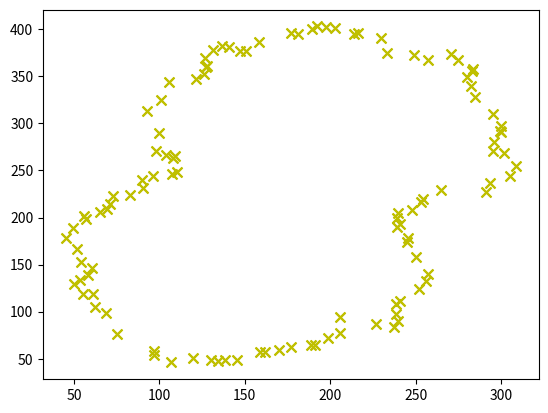
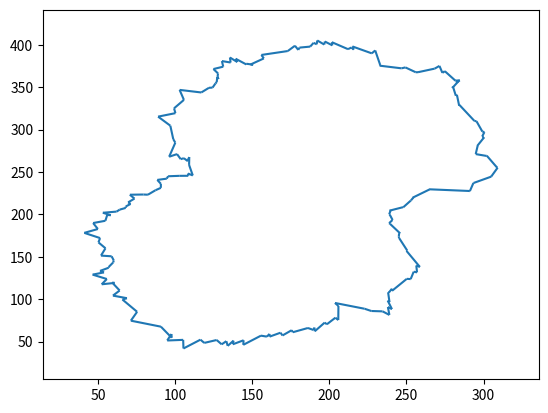

Python code for these plots, in order:
# https://stackoverflow.com/questions/66772493/computing-fourier-series-to-represent-data-points
import matplotlib.pyplot as plt 
import scipy
import cmath 
import math
import numpy as np
from matplotlib import collections  as mc
import pylab as pl

def sort_points(points):
  # pick a point
  reference_point = points[0]
  sorted = [reference_point]
  remaining_points = range(1,len(points))
  for i in range(1,len(points)):

    # find the closest point to reference_point, 
    mindiff = np.sum(np.square(np.array(points[remaining_points[0]])-reference_point))
    idx = 0
    # loop over all the other remaining points
    for j in range(1,len(remaining_points)):
      diff = np.sum(np.square(np.array(points[remaining_points[j]])-reference_point))
      if diff < mindiff:
        mindiff = diff
        idx = j        
    # found the closest: update the selected point, and add it to the list of sorted points
    reference_point = points[remaining_points[idx]]
    sorted.append(reference_point )
    remaining_points = np.delete(remaining_points, idx)
  return sorted    


midpoints = [[305.0, 244.5], [293.5, 237.0], [274.5, 367.5], [270.5, 373.5], [229.5, 391.0], [216.0, 396.0], [302.0, 269.0], [295.0, 271.0], [60.5, 146.5], [54.0, 153.0], [52.0, 167.0], [54.0, 153.0], [52.0, 167.0], [45.0, 178.0], [75.0, 76.5], [68.5, 98.5], [75.0, 76.5], [97.0, 58.5], [283.5, 357.5], [274.5, 367.5], [309.0, 255.0], [305.0, 244.5], [309.0, 255.0], [302.0, 269.0], [299.5, 291.5], [300.0, 297.0], [300.0, 297.0], [295.0, 309.5], [62.5, 105.0], [61.0, 118.5], [62.5, 105.0], [68.5, 98.5], [58.0, 139.0], [60.5, 146.5], [241.0, 111.5], [252.0, 124.5], [256.0, 132.5], [252.0, 124.5], [283.0, 356.0], [283.5, 357.5], [300.0, 290.5], [299.5, 291.5], [300.0, 290.5], [296.0, 280.5], [296.0, 280.5], [295.0, 271.0], [158.0, 387.0], [177.0, 396.5], [197.5, 402.0], [192.5, 403.0], [189.5, 400.5], [192.5, 403.0], [197.5, 402.0], [202.5, 401.0], [214.0, 395.5], [216.0, 396.0], [202.5, 401.0], [214.0, 395.5], [233.5, 375.0], [229.5, 391.0], [233.5, 375.0], [249.0, 372.5], [282.5, 340.0], [284.5, 328.0], [284.5, 328.0], [295.0, 309.5], [45.0, 178.0], [49.5, 189.0], [57.0, 198.0], [49.5, 189.0], [238.5, 108.5], [241.0, 111.5], [162.0, 57.5], [170.0, 59.0], [239.5, 204.5], [239.0, 200.0], [293.5, 237.0], [291.0, 227.5], [265.0, 229.5], [291.0, 227.5], [239.0, 189.5], [245.5, 178.0], [239.0, 189.5], [241.0, 193.5], [241.0, 193.5], [239.0, 200.0], [55.0, 119.0], [61.0, 118.5], [53.5, 134.0], [58.0, 139.0], [50.0, 129.0], [55.0, 119.0], [50.0, 129.0], [53.5, 134.0], [107.0, 46.0], [119.5, 50.5], [97.0, 54.0], [97.0, 58.5], [107.0, 46.0], [97.0, 54.0], [150.5, 377.0], [158.0, 387.0], [257.5, 367.5], [270.5, 373.5], [249.0, 372.5], [257.5, 367.5], [280.0, 349.5], [282.5, 340.0], [280.0, 349.5], [283.0, 356.0], [239.5, 90.0], [238.5, 98.0], [238.5, 108.5], [238.5, 98.0], [130.0, 49.0], [119.5, 50.5], [189.0, 65.0], [191.0, 64.5], [189.0, 65.0], [177.0, 62.5], [170.0, 59.0], [177.0, 62.5], [256.0, 132.5], [257.5, 139.5], [128.0, 361.5], [127.5, 360.0], [136.5, 382.5], [131.5, 378.5], [126.5, 370.0], [131.5, 378.5], [128.0, 361.5], [126.5, 370.0], [105.5, 343.5], [101.0, 324.5], [105.5, 343.5], [121.5, 347.5], [126.0, 353.0], [127.5, 360.0], [121.5, 347.5], [126.0, 353.0], [191.0, 64.5], [198.5, 72.0], [237.5, 83.5], [239.5, 90.0], [145.5, 49.0], [138.5, 49.0], [159.0, 57.0], [162.0, 57.5], [145.5, 49.0], [159.0, 57.0], [265.0, 229.5], [254.5, 220.0], [253.0, 216.5], [254.5, 220.0], [253.0, 216.5], [248.0, 208.5], [248.0, 208.5], [239.5, 204.5], [245.0, 173.5], [245.5, 178.0], [250.0, 158.0], [245.0, 173.5], [257.5, 139.5], [250.0, 158.0], [177.0, 396.5], [181.0, 395.5], [181.0, 395.5], [189.5, 400.5], [147.0, 377.0], [150.5, 377.0], [140.5, 381.5], [147.0, 377.0], [140.5, 381.5], [136.5, 382.5], [92.5, 313.5], [101.0, 324.5], [99.5, 290.0], [92.5, 313.5], [98.0, 271.0], [99.5, 290.0], [134.5, 47.5], [130.0, 49.0], [134.5, 47.5], [138.5, 49.0], [73.0, 222.5], [71.0, 214.5], [107.5, 246.0], [110.5, 248.0], [104.0, 266.5], [98.0, 271.0], [69.0, 209.5], [71.0, 214.5], [226.5, 87.0], [237.5, 83.5], [226.5, 87.0], [205.5, 94.5], [205.5, 94.5], [205.5, 77.5], [198.5, 72.0], [205.5, 77.5], [96.5, 244.5], [107.5, 246.0], [109.0, 265.5], [104.0, 266.5], [108.0, 263.5], [110.5, 248.0], [109.0, 265.5], [108.0, 263.5], [65.0, 205.5], [69.0, 209.5], [57.0, 198.0], [56.0, 201.5], [65.0, 205.5], [56.0, 201.5], [90.0, 240.0], [96.5, 244.5], [83.0, 224.0], [73.0, 222.5], [90.5, 231.5], [83.0, 224.0], [90.0, 240.0], [90.5, 231.5]]
midpoints = sort_points(midpoints)

x_list = [ p[0] for p in midpoints ]
y_list = [ p[1] for p in midpoints ]
complexmdpts = [ [p[0]+1j*p[1]] for p in midpoints ]

print('The data points')
plt.scatter(x_list, y_list, s=50, marker="x", color='y') 
plt.show()

coefs = scipy.fft.fft(complexmdpts,axis=0)
n = len(coefs)
print("coeffs[{}]:\n{}".format(n, coefs[:5]))

# function in terms of t to trace out curve
m = n
def f(t):
    ftx=0
    fty=0
    for i in range(-int(m/2), int(m/2)+1):
        ftx+=(coefs[i]*cmath.exp(1j*2*math.pi*i*t/n)).real.tolist()[0]
        fty+=(coefs[i]*cmath.exp(1j*2*math.pi*i*t/n)).imag.tolist()[0]
    return [ftx/n, fty/n]
    

lines = [] # store computed lines segments to approximate function

pft = f(0) # compute first point

t_list = np.linspace(0, n, n) # compute list of dts to use when drawing

for t in t_list: 
    cft = f(t)
    lines.append([cft,pft])
    pft = cft

#draw f(t) approximation
lc = mc.LineCollection(lines)
fig, ax = pl.subplots()
ax.add_collection(lc)
ax.autoscale()
ax.margins(0.1)
print('The Fourier Series represent the data points:')
plt.show()